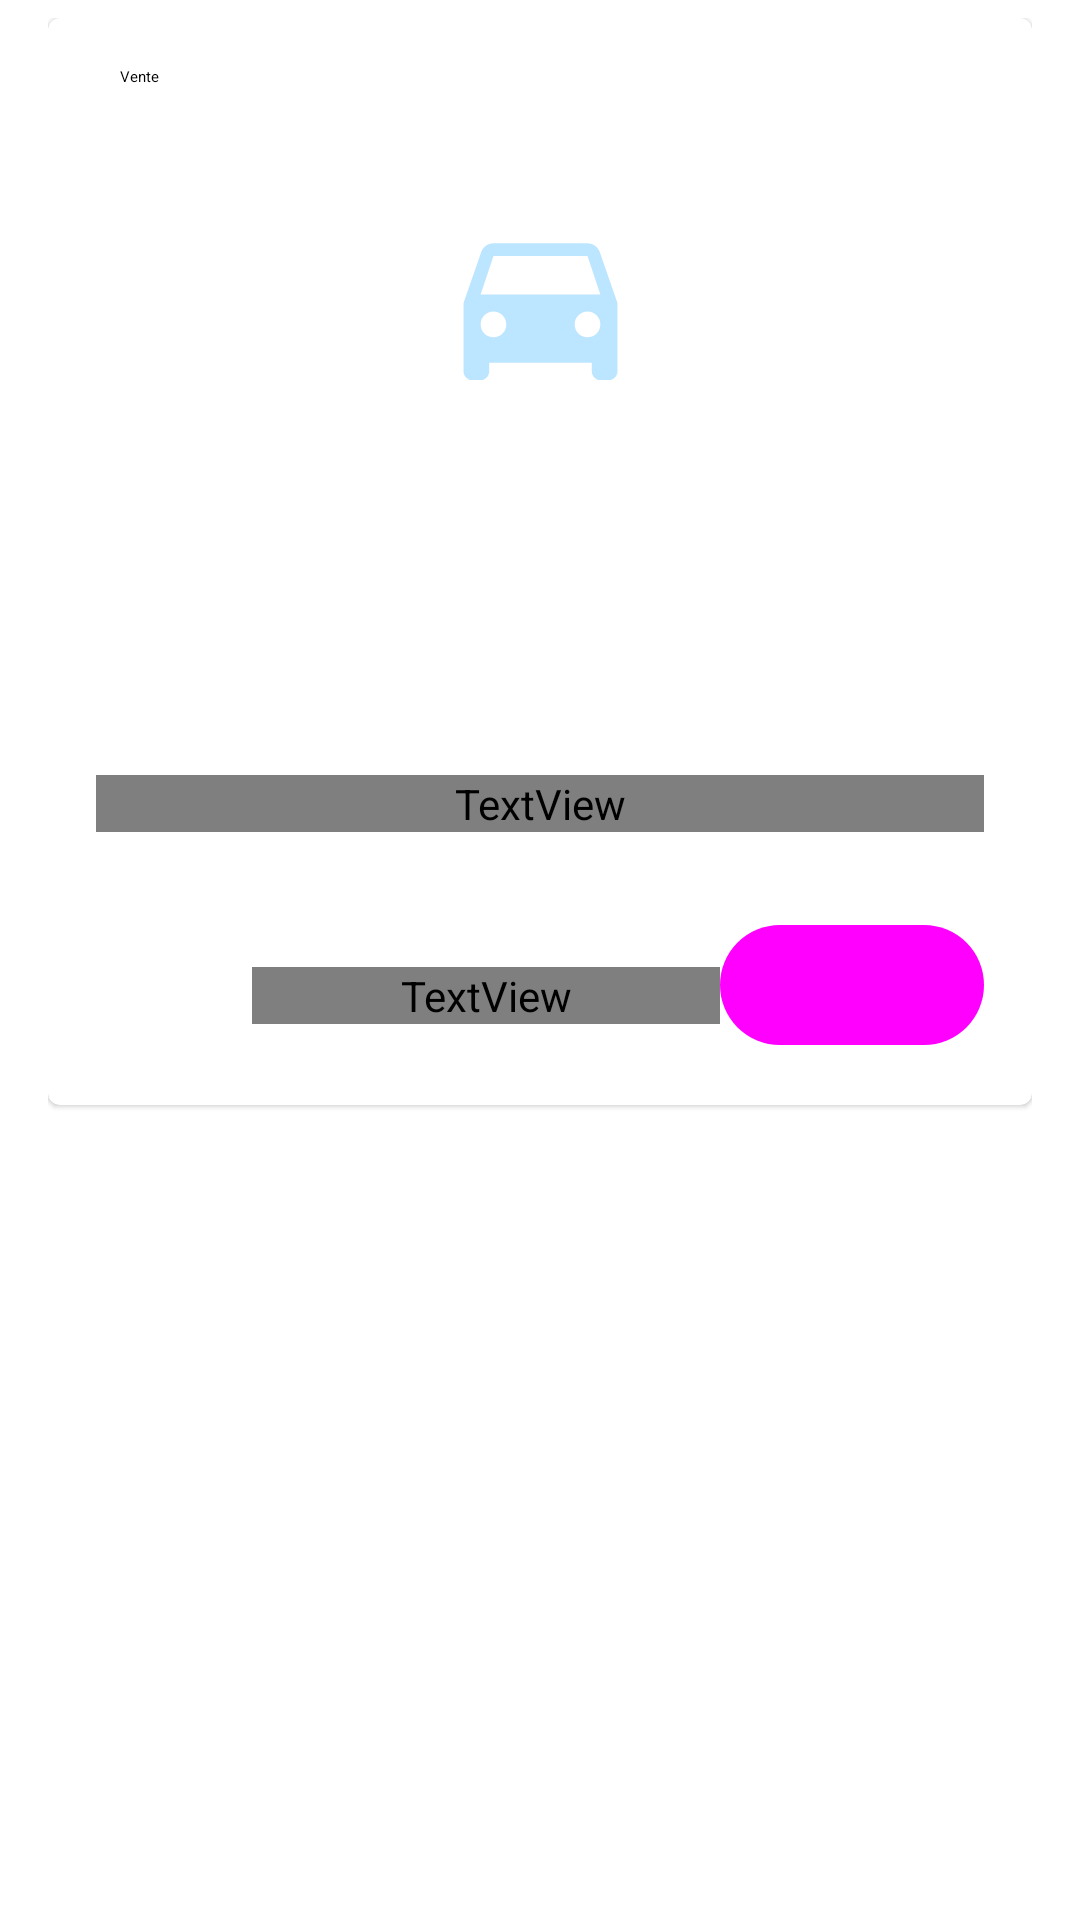

Here is an Android app screen rendered from its layout file. Give the layout XML and the strings, colors and styles it references.
<!-- AndroidManifest.xml: application theme Theme.MiniProjet -->
<!-- res/layout/annonce.xml -->
<?xml version="1.0" encoding="utf-8"?>
<FrameLayout xmlns:android="http://schemas.android.com/apk/res/android"
    xmlns:tools="http://schemas.android.com/tools"
    xmlns:app="http://schemas.android.com/apk/res-auto"
    android:layout_width="match_parent"
    android:layout_height="wrap_content"
    android:paddingStart="16dp"
    android:paddingTop="6dp"
    android:paddingEnd="16dp"
    android:paddingBottom="6dp">

    <com.google.android.material.card.MaterialCardView
        android:layout_width="match_parent"
        android:layout_height="wrap_content"
        android:clickable="false">

        <LinearLayout
            android:layout_width="match_parent"
            android:layout_height="wrap_content"
            android:orientation="vertical">

            <FrameLayout
                android:layout_width="match_parent"
                android:layout_height="190dp">

                <ImageView
                    android:id="@+id/image"
                    android:layout_width="match_parent"
                    android:layout_height="match_parent"
                    android:contentDescription="@string/images"
                    android:scaleType="centerCrop"
                    android:src="@drawable/ph_car" />

                <TextView
                    android:id="@+id/type"
                    style="@style/Widget.GetCars.Pill"
                    android:layout_width="wrap_content"
                    android:layout_height="wrap_content"
                    android:layout_gravity="top|start"
                    android:layout_margin="12dp"
                    android:text="@string/sale" />

                <TextView
                    android:id="@+id/date"
                    style="@style/Widget.GetCars.Pill"
                    android:layout_width="wrap_content"
                    android:layout_height="wrap_content"
                    android:layout_gravity="top|end"
                    android:layout_margin="12dp"
                    android:background="@drawable/bg_pill_glass"
                    tools:text="2020"
                    android:textColor="@color/black" />
            </FrameLayout>

            <LinearLayout
                android:layout_width="match_parent"
                android:layout_height="wrap_content"
                android:orientation="vertical"
                android:padding="16dp">

                <TextView
                    android:id="@+id/title"
                    android:layout_width="match_parent"
                    android:layout_height="wrap_content"
                    android:ellipsize="end"
                    android:maxLines="1"
                    tools:text="Titre de l’annonce"
                    android:textAppearance="?attr/textAppearanceTitleMedium"
                    android:textColor="?attr/colorOnSurface"
                    android:textStyle="bold" />

                <TextView
                    android:id="@+id/qte"
                    android:layout_width="wrap_content"
                    android:layout_height="wrap_content"
                    android:layout_marginTop="2dp"
                    tools:text="0 DA"
                    android:textAppearance="@style/TextAppearance.GetCars.Price" />

                <TextView
                    android:id="@+id/desc"
                    android:layout_width="match_parent"
                    android:layout_height="wrap_content"
                    android:layout_marginTop="8dp"
                    android:ellipsize="end"
                    android:maxLines="2"
                    tools:text="Description"
                    android:textAppearance="?attr/textAppearanceBodyMedium"
                    android:textColor="?attr/colorOnSurfaceVariant" />

                <View
                    android:layout_width="match_parent"
                    android:layout_height="1dp"
                    android:layout_marginTop="14dp"
                    android:layout_marginBottom="12dp"
                    android:background="?attr/colorOutlineVariant" />

                <androidx.constraintlayout.widget.ConstraintLayout
                    android:layout_width="match_parent"
                    android:layout_height="wrap_content">

                    <androidx.cardview.widget.CardView
                        android:id="@+id/cardView_avatar"
                        android:layout_width="40dp"
                        android:layout_height="40dp"
                        app:cardBackgroundColor="@android:color/transparent"
                        app:cardCornerRadius="20dp"
                        app:cardElevation="0dp"
                        app:layout_constraintBottom_toBottomOf="parent"
                        app:layout_constraintStart_toStartOf="parent"
                        app:layout_constraintTop_toTopOf="parent">

                        <ImageView
                            android:id="@+id/Avatar"
                            android:layout_width="match_parent"
                            android:layout_height="match_parent"
                            android:contentDescription="@string/seller"
                            android:scaleType="centerCrop"
                            android:src="@drawable/ph_avatar" />
                    </androidx.cardview.widget.CardView>

                    <TextView
                        android:id="@+id/Title"
                        android:layout_width="0dp"
                        android:layout_height="wrap_content"
                        android:layout_marginStart="12dp"
                        android:ellipsize="end"
                        android:maxLines="1"
                        tools:text="Vendeur"
                        android:textAppearance="?attr/textAppearanceLabelLarge"
                        android:textColor="?attr/colorOnSurface"
                        app:layout_constraintBottom_toTopOf="@id/subTitle"
                        app:layout_constraintEnd_toStartOf="@id/button"
                        app:layout_constraintStart_toEndOf="@id/cardView_avatar"
                        app:layout_constraintTop_toTopOf="parent"
                        app:layout_constraintVertical_chainStyle="packed" />

                    <TextView
                        android:id="@+id/subTitle"
                        android:layout_width="0dp"
                        android:layout_height="wrap_content"
                        android:layout_marginStart="12dp"
                        android:ellipsize="end"
                        android:maxLines="1"
                        android:text=""
                        android:textAppearance="?attr/textAppearanceBodySmall"
                        android:textColor="?attr/colorOnSurfaceVariant"
                        app:layout_constraintBottom_toBottomOf="parent"
                        app:layout_constraintEnd_toStartOf="@id/button"
                        app:layout_constraintStart_toEndOf="@id/cardView_avatar"
                        app:layout_constraintTop_toBottomOf="@id/Title" />

                    <com.google.android.material.button.MaterialButton
                        android:id="@+id/button"
                        style="@style/Widget.Material3.Button.TonalButton"
                        android:layout_width="wrap_content"
                        android:layout_height="wrap_content"
                        android:text="@string/reserve"
                        app:layout_constraintBottom_toBottomOf="parent"
                        app:layout_constraintEnd_toEndOf="parent"
                        app:layout_constraintTop_toTopOf="parent" />
                </androidx.constraintlayout.widget.ConstraintLayout>
            </LinearLayout>
        </LinearLayout>
    </com.google.android.material.card.MaterialCardView>
</FrameLayout>
<!-- resources referenced by this layout -->
<resources>
  <color name="black">#FF000000</color>
  <!-- drawable bg_pill_glass (drawable) -->
  <?xml version="1.0" encoding="utf-8"?>
  <shape xmlns:android="http://schemas.android.com/apk/res/android" android:shape="rectangle">
      <solid android:color="#B3FFFFFF" />
      <corners android:radius="100dp" />
  </shape>
  <!-- drawable ph_avatar (drawable) -->
  <?xml version="1.0" encoding="utf-8"?>
  <layer-list xmlns:android="http://schemas.android.com/apk/res/android">
      <item>
          <shape android:shape="oval">
              <solid android:color="?attr/colorPrimaryContainer" />
          </shape>
      </item>
      <item
          android:width="24dp"
          android:height="24dp"
          android:gravity="center"
          android:drawable="@drawable/ic_person_primary" />
  </layer-list>
  <!-- drawable ph_car (drawable) -->
  <?xml version="1.0" encoding="utf-8"?>
  <vector xmlns:android="http://schemas.android.com/apk/res/android"
      android:width="380dp"
      android:height="200dp"
      android:viewportWidth="380"
      android:viewportHeight="200">
      <path
          android:fillColor="?attr/colorPrimaryContainer"
          android:pathData="M0,0h380v200h-380z" />
      <group
          android:scaleX="3"
          android:scaleY="3"
          android:translateX="154"
          android:translateY="64">
          <path
              android:fillColor="?attr/colorPrimary"
              android:fillAlpha="0.4"
              android:pathData="M18.92,6.01C18.72,5.42 18.16,5 17.5,5h-11c-0.66,0 -1.21,0.42 -1.42,1.01L3,12v8c0,0.55 0.45,1 1,1h1c0.55,0 1,-0.45 1,-1v-1h12v1c0,0.55 0.45,1 1,1h1c0.55,0 1,-0.45 1,-1v-8l-2.08,-5.99zM6.5,16c-0.83,0 -1.5,-0.67 -1.5,-1.5S5.67,13 6.5,13s1.5,0.67 1.5,1.5S7.33,16 6.5,16zM17.5,16c-0.83,0 -1.5,-0.67 -1.5,-1.5s0.67,-1.5 1.5,-1.5 1.5,0.67 1.5,1.5 -0.67,1.5 -1.5,1.5zM5,11l1.5,-4.5h11L19,11H5z" />
      </group>
  </vector>
  <string name="images">Photos</string>
  <string name="reserve">Réserver</string>
  <string name="sale">Vente</string>
  <string name="seller">Vendeur</string>
  <style name="TextAppearance.GetCars.Price" parent="TextAppearance.Material3.TitleLarge">
          <item name="android:textStyle">bold</item>
          <item name="android:textColor">?attr/colorPrimary</item>
      </style>
  <style name="Widget.GetCars.Pill" parent="">
          <item name="android:paddingStart">12dp</item>
          <item name="android:paddingEnd">12dp</item>
          <item name="android:paddingTop">4dp</item>
          <item name="android:paddingBottom">4dp</item>
          <item name="android:textAppearance">?attr/textAppearanceLabelLarge</item>
          <item name="android:background">@drawable/bg_pill_neutral</item>
          <item name="android:textColor">?attr/colorOnPrimaryContainer</item>
      </style>
  <style name="Theme.MiniProjet" parent="Theme.MaterialComponents.DayNight">
          
          <item name="colorPrimary">@color/bleu_clair</item>
          <item name="colorPrimaryVariant">@color/bleu_clair</item>
          <item name="colorOnPrimary">@color/white</item>
          
          <item name="colorSecondary">@color/teal_200</item>
          <item name="colorSecondaryVariant">@color/teal_700</item>
          <item name="colorOnSecondary">@color/black</item>
          
          <item name="android:statusBarColor" tools:targetApi="21">@color/bleu_clair</item>
          
      </style>
  <color name="bleu_clair">#59bfff</color>
  <color name="white">#FFFFFFFF</color>
  <color name="teal_200">#FF03DAC5</color>
  <color name="teal_700">#FF018786</color>
</resources>
